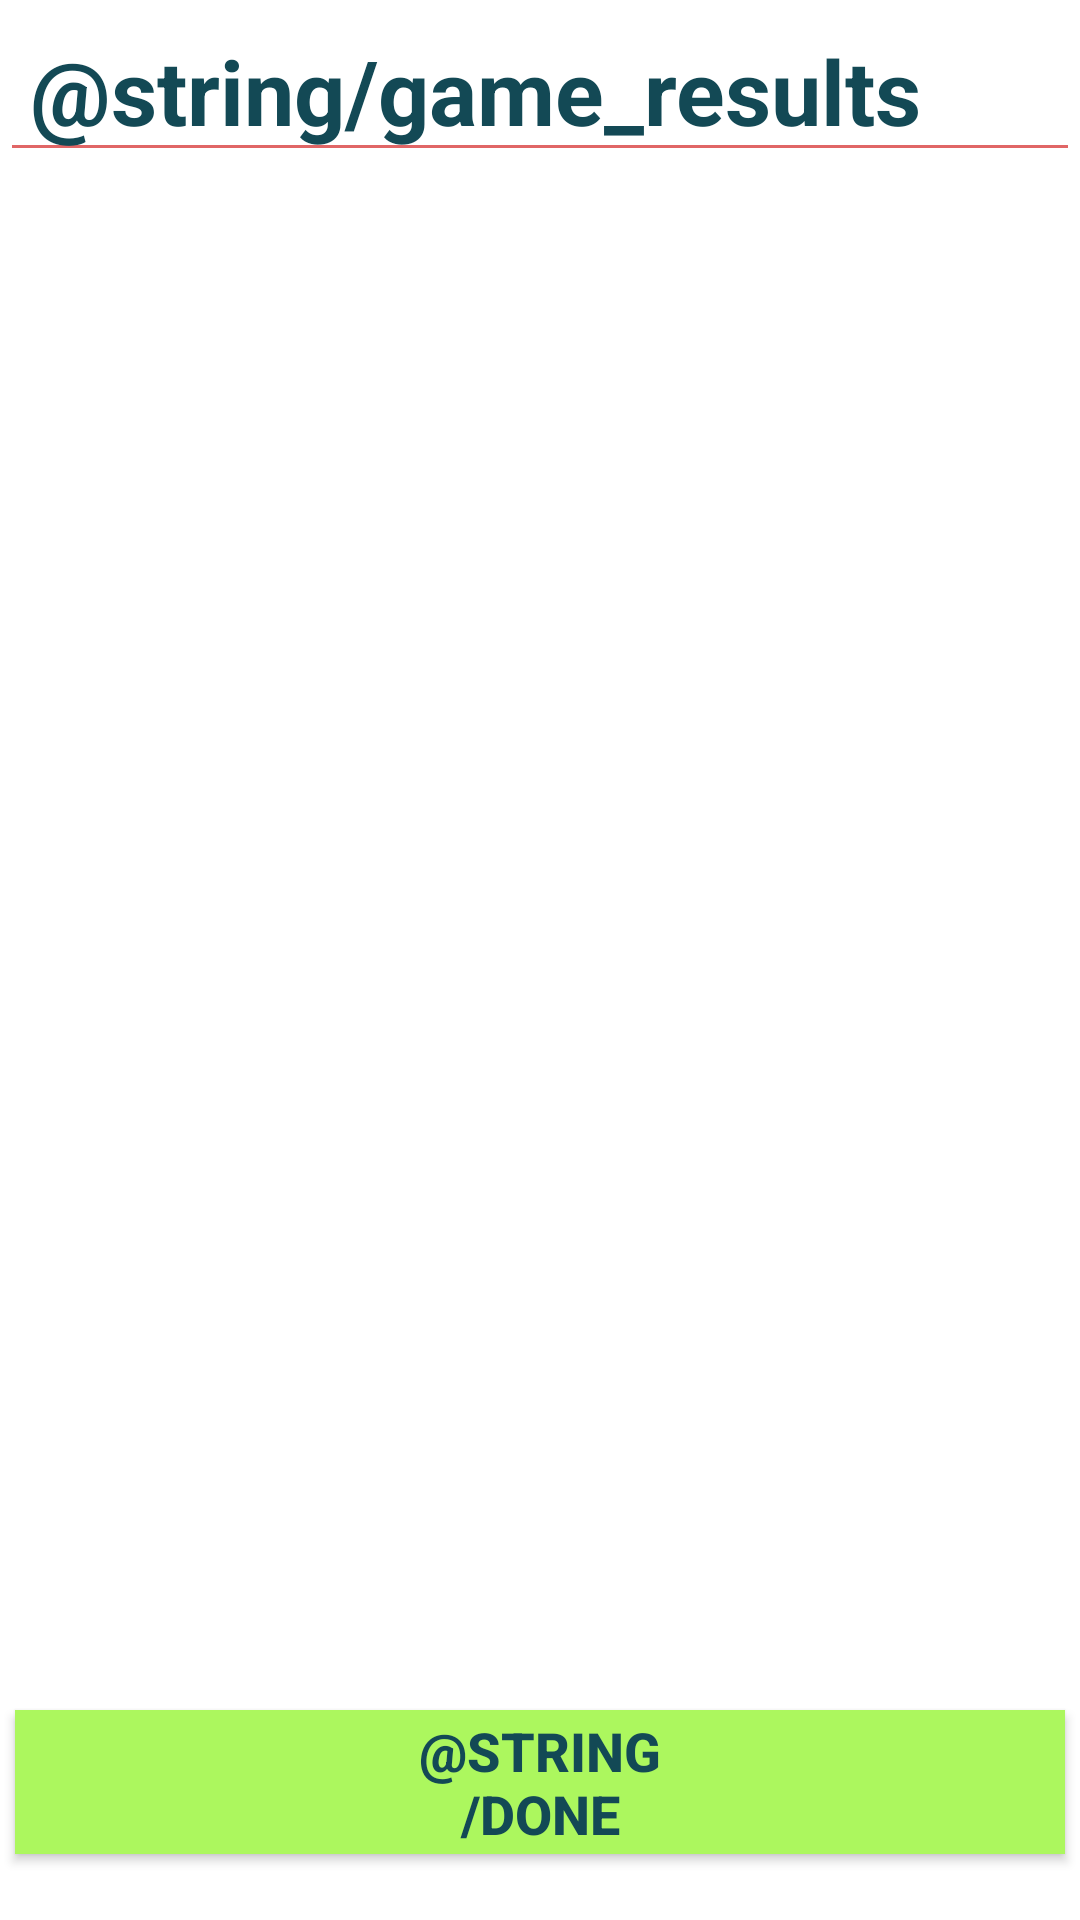

The Android layout XML behind this screen, and the referenced resources:
<!-- AndroidManifest.xml: application theme AppTheme -->
<!-- res/layout/game_results.xml -->
<?xml version="1.0" encoding="utf-8"?>
<RelativeLayout xmlns:android="http://schemas.android.com/apk/res/android"
    android:orientation="vertical" android:layout_width="match_parent"
    android:layout_height="match_parent">

    <EditText
        android:layout_width="wrap_content"
        android:layout_height="wrap_content"
        android:inputType="textPersonName"
        android:text="@string/game_results"
        android:ems="10"
        android:id="@+id/editText5"
        android:textSize="30sp"
        android:textStyle="normal|bold"
        android:layout_alignParentStart="true"
        android:textColor="@color/colorPrimaryDark"
        android:layout_alignParentEnd="true"
        android:paddingLeft="10dp"/>

    <Button
        android:background="@color/buttonColor"
        android:text="@string/done"
        android:id="@+id/done_results"
        android:elevation="17dp"
        android:layout_width="wrap_content"
        android:layout_gravity="center_vertical|center_horizontal"
        android:layout_height="wrap_content"
        android:textStyle="normal|bold"
        android:textAlignment="center"
        android:layout_marginLeft="5dp"
        android:layout_marginRight="5dp"
        android:layout_marginBottom="22dp"
        android:textColor="@color/colorPrimaryDark"
        android:textSize="18sp"
        android:paddingLeft="120dp"
        android:paddingRight="120dp"
        android:layout_alignParentBottom="true"
        android:layout_centerHorizontal="true"
        android:onClick="onClick"/>

</RelativeLayout>
<!-- resources referenced by this layout -->
<resources>
  <color name="buttonColor">#acf75e</color>
  <color name="colorPrimaryDark">#134955</color>
  <style name="AppTheme" parent="Theme.AppCompat.Light.DarkActionBar">
          
          <item name="colorPrimary">@color/colorPrimary</item>
          <item name="colorPrimaryDark">@color/colorPrimaryDark</item>
          <item name="colorAccent">@color/colorAccent</item>
          <item name="android:colorForeground">@color/abc_btn_colored_borderless_text_material</item>
          <item name="android:navigationBarColor">@color/colorPrimaryDark</item>
          <item name="android:textColorPrimary">@color/colorPrimaryDark</item>
          <item name="android:colorBackground">@android:color/background_light</item>
          <item name="android:textColorPrimaryInverse">@color/colorPrimaryDark</item>
          <item name="android:textColorSecondaryInverse">@android:color/background_light</item>
          <item name="android:windowBackground">@android:color/background_light</item>
      </style>
  <color name="colorPrimary">#236e95</color>
  <color name="colorAccent">#f7ac15</color>
</resources>
